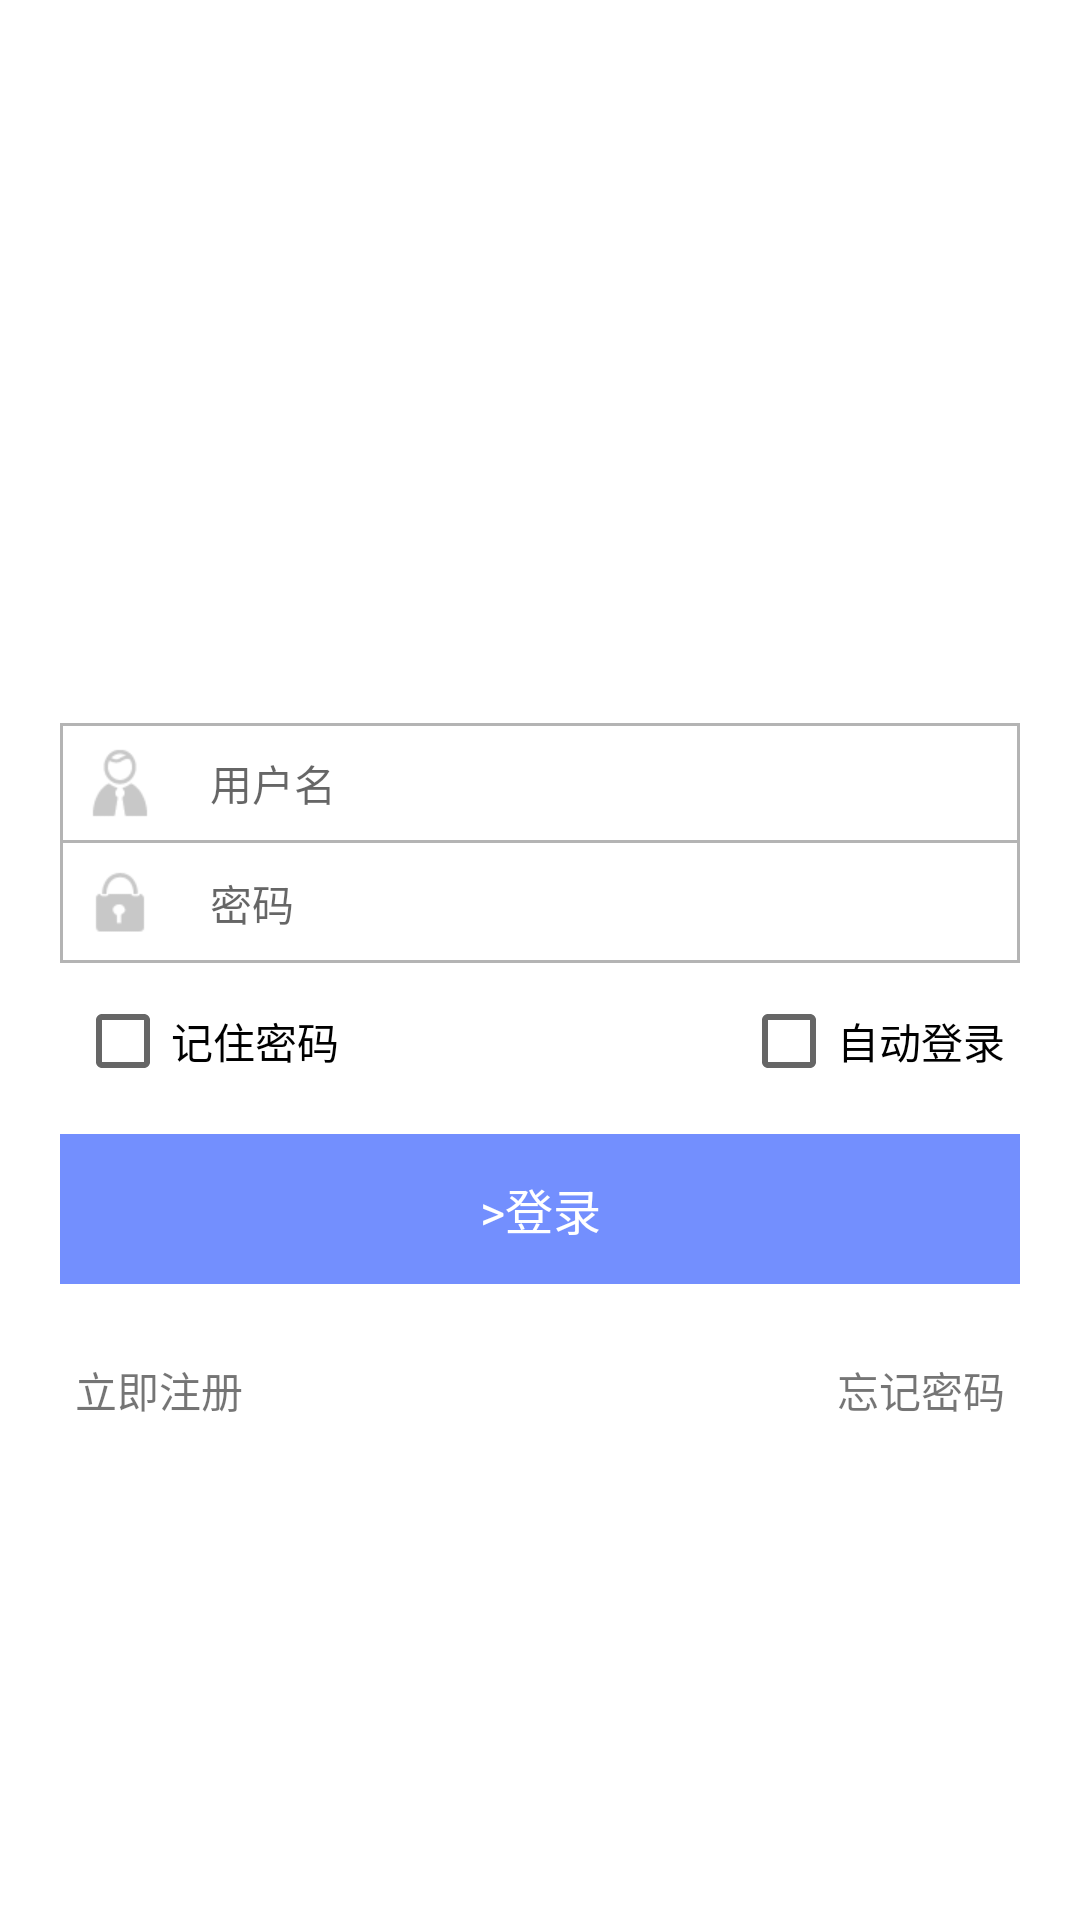

Layout XML and referenced resources for this Android screen:
<!-- AndroidManifest.xml: application theme AppTheme -->
<!-- res/layout/activity_login.xml -->
<?xml version="1.0" encoding="utf-8"?>
<RelativeLayout xmlns:android="http://schemas.android.com/apk/res/android"
                android:layout_width="match_parent"
                android:layout_height="match_parent"
                android:background="@android:color/white">

    <LinearLayout
        android:layout_width="match_parent"
        android:layout_height="wrap_content"
        android:layout_centerInParent="true"
        android:layout_margin="20dp"
        android:orientation="vertical">

        <ImageView
            android:layout_gravity="center"
            android:id="@+id/iv_header"
            android:layout_width="80dp"
            android:layout_height="80dp"
            android:scaleType="centerCrop"
            />

        <EditText
            android:id="@+id/et_userName"
            android:layout_width="match_parent"
            android:layout_height="match_parent"
            android:background="@drawable/name_bg"
            android:drawableLeft="@drawable/icon_user_name"
            android:drawablePadding="15dp"
            android:gravity="center_vertical"
            android:hint="用户名"
            android:padding="5dp"
            android:paddingLeft="15dp"
            android:singleLine="true"
            android:text=""
            android:textSize="14sp"/>

        <EditText
            android:id="@+id/et_password"
            android:layout_width="fill_parent"
            android:layout_height="match_parent"
            android:background="@drawable/pass_bg"
            android:drawableLeft="@drawable/icon_password"
            android:drawablePadding="15dp"
            android:gravity="center_vertical"
            android:hint="密码"
            android:padding="5dp"
            android:paddingLeft="15dp"
            android:password="true"
            android:singleLine="true"
            android:text=""
            android:textSize="14sp"/>

        <RelativeLayout
            android:layout_width="match_parent"
            android:layout_height="wrap_content"
            android:padding="5dp"
            android:layout_marginTop="5dp">

            <CheckBox
                android:id="@+id/chk_pass"
                android:layout_width="wrap_content"
                android:layout_height="wrap_content"
                android:text="记住密码"/>

            <CheckBox
                android:id="@+id/chk_auto"
                android:layout_width="wrap_content"
                android:layout_height="wrap_content"
                android:layout_alignParentRight="true"
                android:text="自动登录"/>
        </RelativeLayout>

        <Button
            android:id="@+id/btn_login"
            android:layout_width="match_parent"
            android:layout_height="50dp"
            android:layout_marginTop="10dp"
            android:text=">登录"/>

        <RelativeLayout
            android:layout_width="match_parent"
            android:layout_height="wrap_content"
            android:padding="5dp"
            android:layout_marginTop="20dp">

            <TextView
                android:id="@+id/tv_regist"
                android:layout_width="wrap_content"
                android:layout_height="wrap_content"
                android:text="立即注册"/>

            <TextView
                android:id="@+id/tv_forget"
                android:layout_width="wrap_content"
                android:layout_height="wrap_content"
                android:layout_alignParentRight="true"
                android:text="忘记密码"/>
        </RelativeLayout>

    </LinearLayout>
</RelativeLayout>
<!-- resources referenced by this layout -->
<resources>
  <!-- drawable icon_password: png bitmap (drawable-xhdpi, 3434 bytes) -->
  <!-- drawable icon_user_name: png bitmap (drawable-xhdpi, 3518 bytes) -->
  <!-- drawable name_bg (drawable) -->
  <?xml version="1.0" encoding="utf-8"?>
  <layer-list xmlns:android="http://schemas.android.com/apk/res/android">
      <item
          >
          <shape>
              <solid android:color="@android:color/transparent"/>
              <stroke
                  android:width="1dp"
                  android:color="#B4B4B4"/>
          </shape>
      </item>
  </layer-list>
  <!-- drawable pass_bg (drawable) -->
  <?xml version="1.0" encoding="utf-8"?>
  <layer-list xmlns:android="http://schemas.android.com/apk/res/android">
      <item android:top="-2dp"
          >
          <shape>
              <solid android:color="@android:color/transparent"/>
              <stroke
                  android:width="1dp"
                  android:color="#B4B4B4"/>
          </shape>
      </item>
  </layer-list>
  <style name="AppTheme" parent="Theme.AppCompat.Light.NoActionBar">
          
          <item name="colorPrimary">@color/colorPrimary</item>
          <item name="colorPrimaryDark">@color/colorPrimaryDark</item>
          <item name="colorAccent">@color/colorAccent</item>
          <item name="android:buttonStyle">@style/ButtonStyle</item>
      </style>
  <color name="colorPrimary">#3F51B5</color>
  <color name="colorPrimaryDark">#303F9F</color>
  <color name="colorAccent">#FF4081</color>
  <style name="ButtonStyle" parent="@android:style/Widget.Button">
          <item name="android:background">@color/buttonColor</item>
          <item name="android:textColor">@android:color/white</item>
          <item name="android:textSize">16sp</item>
      </style>
  <color name="buttonColor">#738FFE</color>
</resources>
